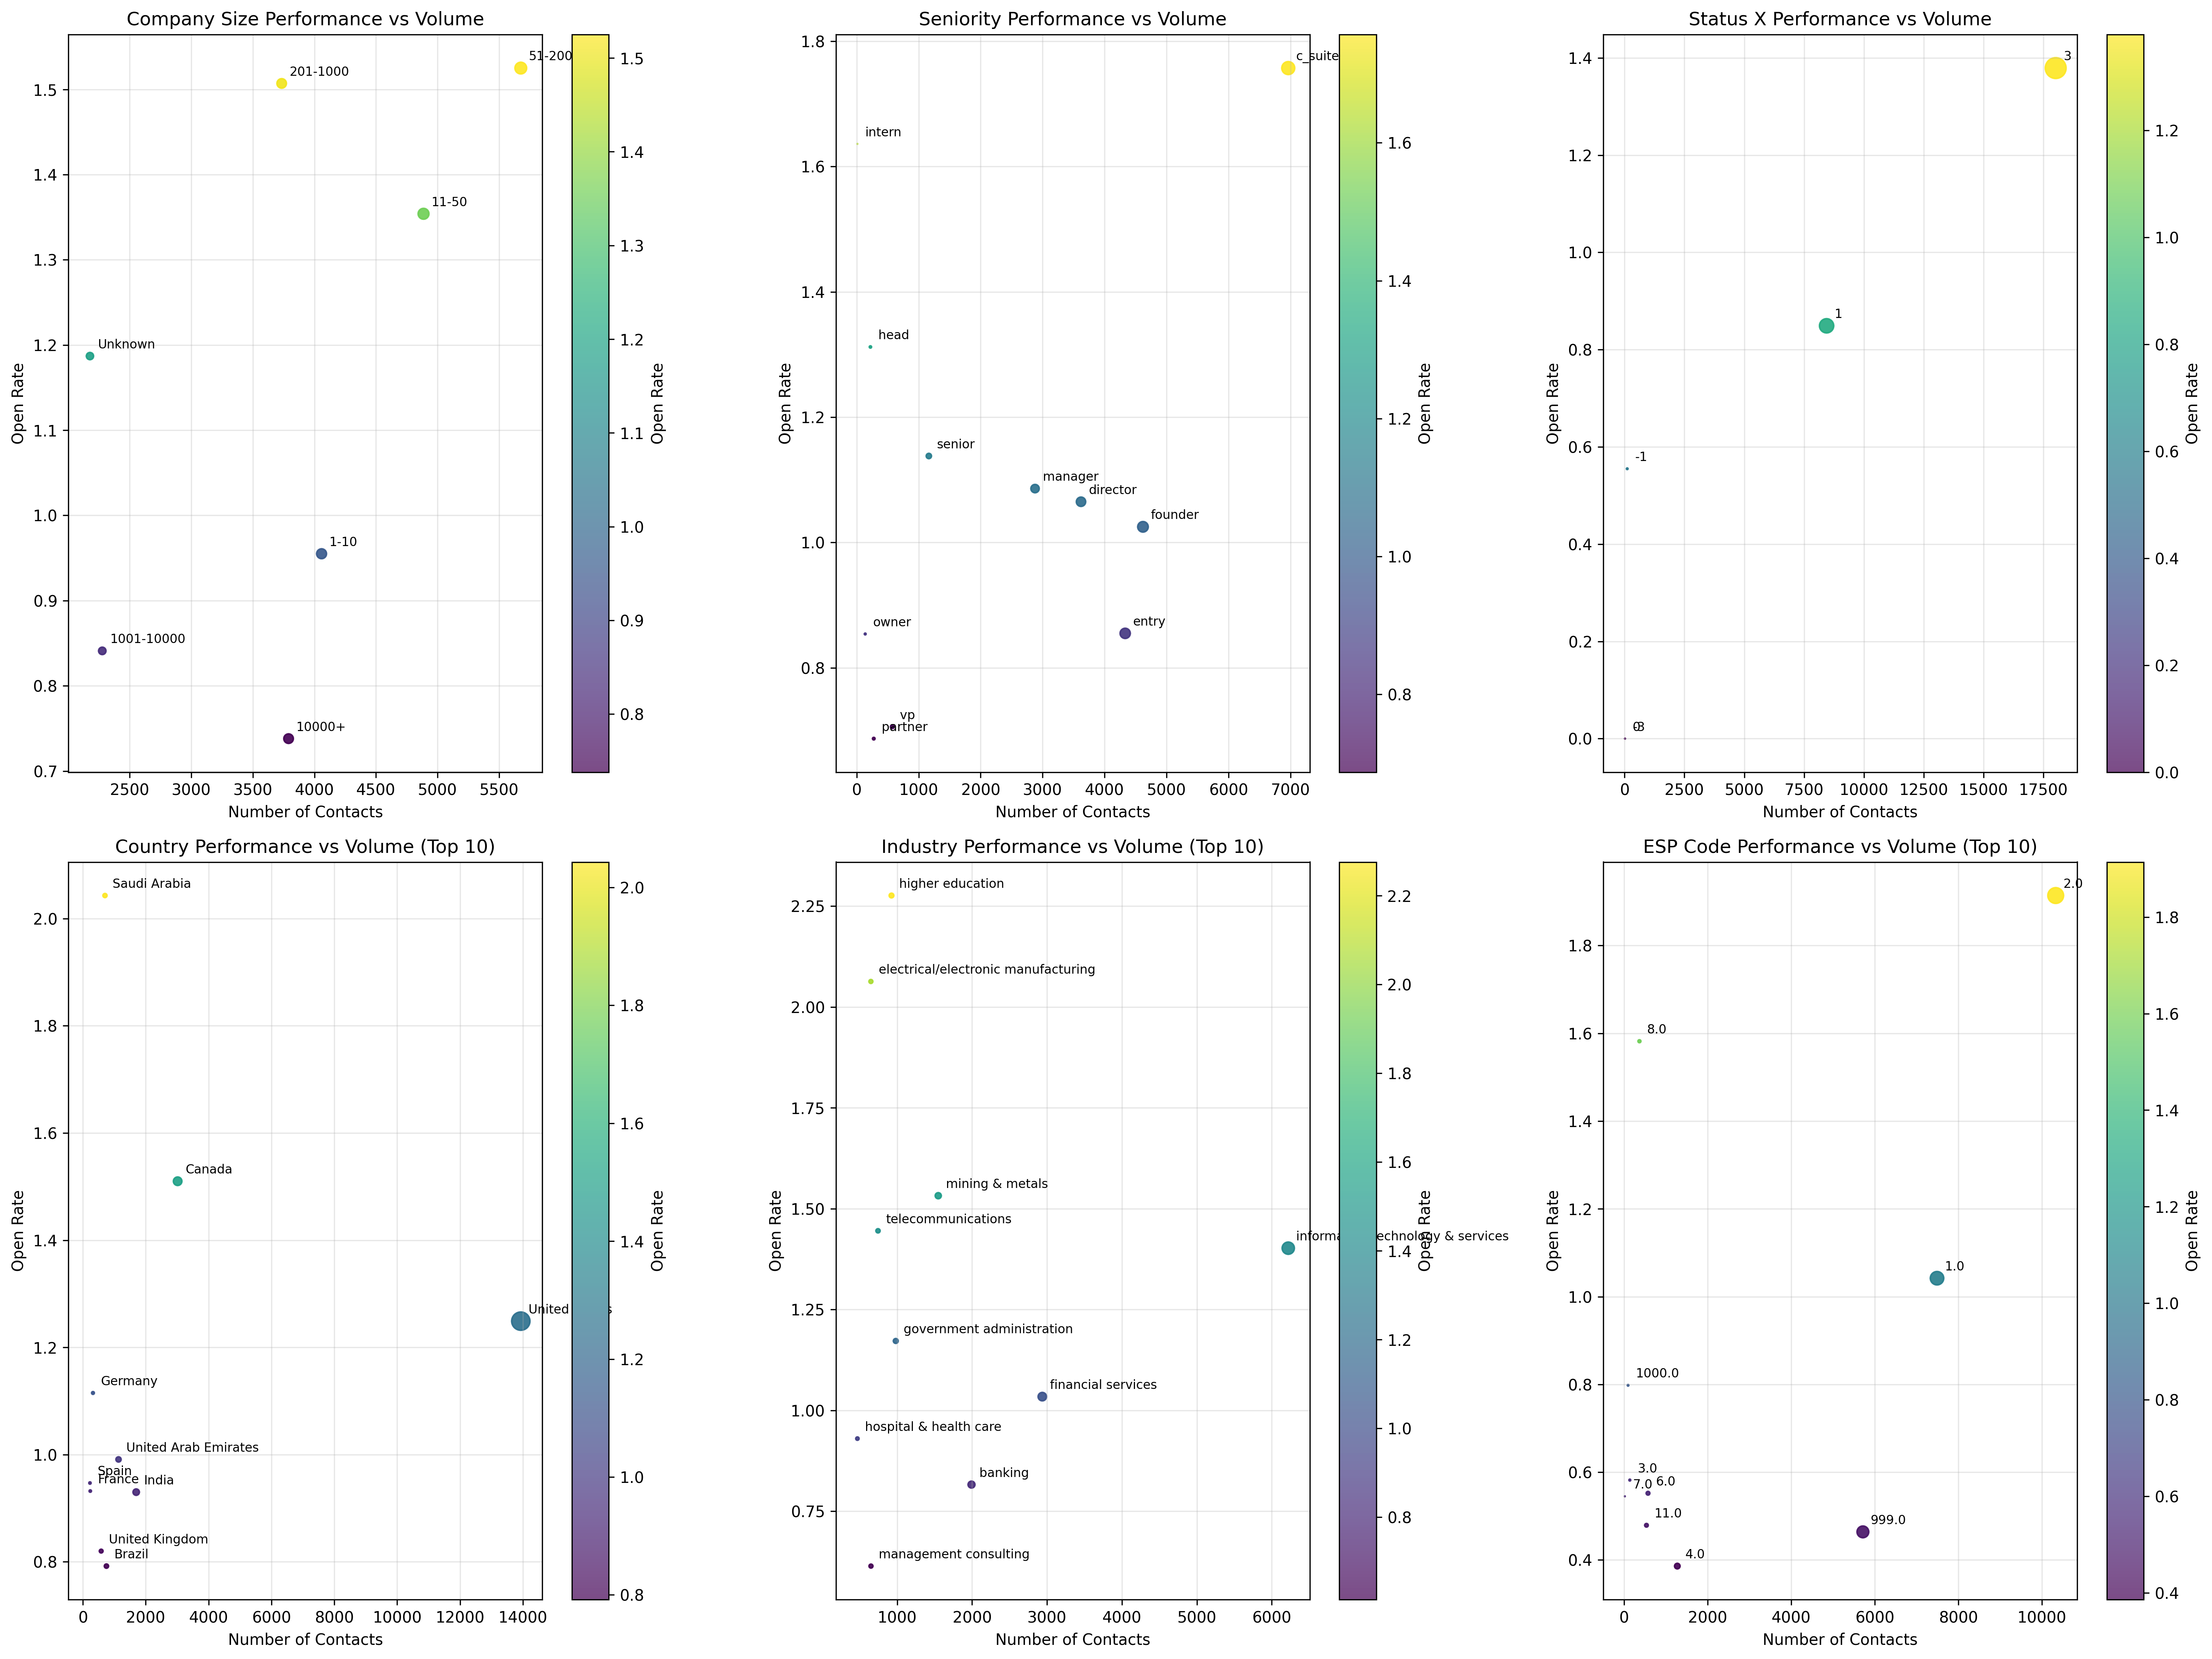

Python code for this plot:
"""
Performance vs Volume Analysis
Creates scatter plots showing the relationship between contact volume and engagement performance
"""

import pandas as pd
import numpy as np
import matplotlib.pyplot as plt
import seaborn as sns
from pathlib import Path

# Configuration
CSV_FILE_PATH = Path("merged_contacts.csv")

def analyze_performance_vs_volume():
    """Analyze performance vs volume for different categories"""
    print("Loading data for performance vs volume analysis...")
    df = pd.read_csv(CSV_FILE_PATH)
    print(f"Data shape: {df.shape}")
    
    print("\n" + "="*80)
    print("PERFORMANCE VS VOLUME ANALYSIS")
    print("="*80)
    
    # 1. Company Size Performance vs Volume
    print("\n1. COMPANY SIZE PERFORMANCE VS VOLUME:")
    print("-" * 50)
    
    # Create company size categories
    df['company_size'] = 'Unknown'
    if 'organization_employees' in df.columns:
        valid_mask = df['organization_employees'].notna() & (df['organization_employees'] > 0)
        df.loc[valid_mask, 'company_size'] = pd.cut(
            df.loc[valid_mask, 'organization_employees'],
            bins=[0, 10, 50, 200, 1000, 10000, float('inf')],
            labels=['1-10', '11-50', '51-200', '201-1000', '1001-10000', '10000+']
        )
    
    # Calculate metrics by company size
    company_size_metrics = df.groupby('company_size').agg({
        'email_open_count': ['count', 'sum', 'mean']
    }).round(3)
    company_size_metrics.columns = ['Volume', 'Total_Opens', 'Avg_Opens']
    company_size_metrics['Open_Rate'] = (company_size_metrics['Total_Opens'] / company_size_metrics['Volume']).round(3)
    
    print("Company Size Metrics:")
    print(company_size_metrics)
    
    # 2. Seniority Performance vs Volume
    print("\n2. SENIORITY PERFORMANCE VS VOLUME:")
    print("-" * 50)
    
    if 'seniority' in df.columns:
        seniority_metrics = df.groupby('seniority').agg({
            'email_open_count': ['count', 'sum', 'mean']
        }).round(3)
        seniority_metrics.columns = ['Volume', 'Total_Opens', 'Avg_Opens']
        seniority_metrics['Open_Rate'] = (seniority_metrics['Total_Opens'] / seniority_metrics['Volume']).round(3)
        
        print("Seniority Metrics:")
        print(seniority_metrics)
    
    # 3. Status X Performance vs Volume
    print("\n3. STATUS X PERFORMANCE VS VOLUME:")
    print("-" * 50)
    
    if 'status_x' in df.columns:
        status_metrics = df.groupby('status_x').agg({
            'email_open_count': ['count', 'sum', 'mean']
        }).round(3)
        status_metrics.columns = ['Volume', 'Total_Opens', 'Avg_Opens']
        status_metrics['Open_Rate'] = (status_metrics['Total_Opens'] / status_metrics['Volume']).round(3)
        
        print("Status X Metrics:")
        print(status_metrics)
    
    # 4. Country Performance vs Volume
    print("\n4. COUNTRY PERFORMANCE VS VOLUME:")
    print("-" * 50)
    
    if 'country' in df.columns:
        # Get top 10 countries by volume
        top_countries = df['country'].value_counts().head(10).index
        country_metrics = df[df['country'].isin(top_countries)].groupby('country').agg({
            'email_open_count': ['count', 'sum', 'mean']
        }).round(3)
        country_metrics.columns = ['Volume', 'Total_Opens', 'Avg_Opens']
        country_metrics['Open_Rate'] = (country_metrics['Total_Opens'] / country_metrics['Volume']).round(3)
        
        print("Top 10 Countries Metrics:")
        print(country_metrics)
    
    # 5. Create Visualizations
    print("\n5. CREATING PERFORMANCE VS VOLUME VISUALIZATIONS:")
    print("-" * 50)
    
    plt.figure(figsize=(20, 15))
    
    # Subplot 1: Company Size Performance vs Volume
    plt.subplot(2, 3, 1)
    create_performance_scatter(company_size_metrics, 'Company Size', 'Company Size Performance vs Volume')
    
    # Subplot 2: Seniority Performance vs Volume
    if 'seniority' in df.columns:
        plt.subplot(2, 3, 2)
        create_performance_scatter(seniority_metrics, 'Seniority', 'Seniority Performance vs Volume')
    
    # Subplot 3: Status X Performance vs Volume
    if 'status_x' in df.columns:
        plt.subplot(2, 3, 3)
        create_performance_scatter(status_metrics, 'Status X', 'Status X Performance vs Volume')
    
    # Subplot 4: Country Performance vs Volume
    if 'country' in df.columns:
        plt.subplot(2, 3, 4)
        create_performance_scatter(country_metrics, 'Country', 'Country Performance vs Volume (Top 10)')
    
    # Subplot 5: Industry Performance vs Volume
    if 'organization_industry' in df.columns:
        plt.subplot(2, 3, 5)
        # Get top 10 industries by volume
        top_industries = df['organization_industry'].value_counts().head(10).index
        industry_metrics = df[df['organization_industry'].isin(top_industries)].groupby('organization_industry').agg({
            'email_open_count': ['count', 'sum', 'mean']
        }).round(3)
        industry_metrics.columns = ['Volume', 'Total_Opens', 'Avg_Opens']
        industry_metrics['Open_Rate'] = (industry_metrics['Total_Opens'] / industry_metrics['Volume']).round(3)
        
        create_performance_scatter(industry_metrics, 'Industry', 'Industry Performance vs Volume (Top 10)')
    
    # Subplot 6: ESP Code Performance vs Volume
    if 'esp_code' in df.columns:
        plt.subplot(2, 3, 6)
        # Get top 10 ESP codes by volume
        top_esp_codes = df['esp_code'].value_counts().head(10).index
        esp_metrics = df[df['esp_code'].isin(top_esp_codes)].groupby('esp_code').agg({
            'email_open_count': ['count', 'sum', 'mean']
        }).round(3)
        esp_metrics.columns = ['Volume', 'Total_Opens', 'Avg_Opens']
        esp_metrics['Open_Rate'] = (esp_metrics['Total_Opens'] / esp_metrics['Volume']).round(3)
        
        create_performance_scatter(esp_metrics, 'ESP Code', 'ESP Code Performance vs Volume (Top 10)')
    
    plt.tight_layout()
    plt.savefig('performance_vs_volume_analysis.png', dpi=300, bbox_inches='tight')
    print("Performance vs Volume Analysis saved as 'performance_vs_volume_analysis.png'")
    plt.show()
    
    # 6. Business Insights
    print("\n6. BUSINESS INSIGHTS:")
    print("-" * 50)
    
    print("🎯 KEY FINDINGS:")
    
    # Company Size Insights
    if len(company_size_metrics) > 1:
        best_size = company_size_metrics['Open_Rate'].idxmax()
        worst_size = company_size_metrics['Open_Rate'].idxmin()
        print(f"🏢 Company Size:")
        print(f"   🏆 Best performing: {best_size} ({company_size_metrics.loc[best_size, 'Open_Rate']:.3f} open rate)")
        print(f"   📉 Lowest performing: {worst_size} ({company_size_metrics.loc[worst_size, 'Open_Rate']:.3f} open rate)")
    
    # Seniority Insights
    if 'seniority' in df.columns and len(seniority_metrics) > 1:
        best_seniority = seniority_metrics['Open_Rate'].idxmax()
        worst_seniority = seniority_metrics['Open_Rate'].idxmin()
        print(f"\n👥 Seniority:")
        print(f"   🏆 Best performing: {best_seniority} ({seniority_metrics.loc[best_seniority, 'Open_Rate']:.3f} open rate)")
        print(f"   📉 Lowest performing: {worst_seniority} ({seniority_metrics.loc[worst_seniority, 'Open_Rate']:.3f} open rate)")
    
    # Status X Insights
    if 'status_x' in df.columns and len(status_metrics) > 1:
        best_status = status_metrics['Open_Rate'].idxmax()
        worst_status = status_metrics['Open_Rate'].idxmin()
        print(f"\n📊 Status X:")
        print(f"   🏆 Best performing: Status {best_status} ({status_metrics.loc[best_status, 'Open_Rate']:.3f} open rate)")
        print(f"   📉 Lowest performing: Status {worst_status} ({status_metrics.loc[worst_status, 'Open_Rate']:.3f} open rate)")
    
    print("\n💡 STRATEGIC RECOMMENDATIONS:")
    print("   🎯 Focus on high-volume, high-performance segments")
    print("   📈 Optimize campaigns for segments with good volume but low performance")
    print("   🔍 Investigate low-volume, high-performance segments for expansion")
    print("   ⚠️  Avoid low-volume, low-performance segments")
    
    return df

def create_performance_scatter(metrics_df, category_name, title):
    """Create a performance vs volume scatter plot"""
    # Filter out any rows with zero volume or invalid data
    valid_data = metrics_df[metrics_df['Volume'] > 0].copy()
    
    if len(valid_data) == 0:
        plt.text(0.5, 0.5, 'No valid data', ha='center', va='center', transform=plt.gca().transAxes)
        plt.title(title)
        return
    
    # Create scatter plot
    plt.scatter(valid_data['Volume'], valid_data['Open_Rate'], 
                s=valid_data['Volume']/100,  # Size based on volume
                alpha=0.7, c=valid_data['Open_Rate'], cmap='viridis')
    
    # Add labels for each point
    for idx, row in valid_data.iterrows():
        plt.annotate(str(idx), (row['Volume'], row['Open_Rate']), 
                    xytext=(5, 5), textcoords='offset points', fontsize=8)
    
    plt.xlabel('Number of Contacts')
    plt.ylabel('Open Rate')
    plt.title(title)
    plt.grid(True, alpha=0.3)
    
    # Add colorbar
    scatter = plt.scatter(valid_data['Volume'], valid_data['Open_Rate'], 
                         s=valid_data['Volume']/100, alpha=0.7, 
                         c=valid_data['Open_Rate'], cmap='viridis')
    plt.colorbar(scatter, label='Open Rate')

if __name__ == "__main__":
    df = analyze_performance_vs_volume() 